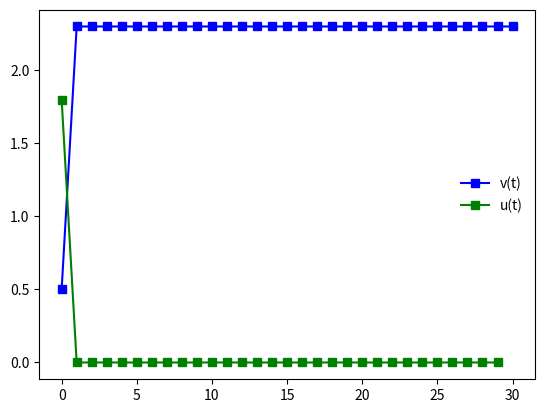

The script that saved this image:
import numpy as np
n,v0,vn = 30,0.5,2.3
A = np.matrix(np.tril(np.ones((n,n))))
b = np.matrix([[vn-v0]]*n)
u = np.linalg.inv(A.T*A)*A.T*b
v = [v0 + np.sum(u[:i]) for i in range(0,n+1)]

import matplotlib.pyplot as plt
plt.plot(v, 'bs-', label='v(t)')
plt.plot(u, 'gs-', label='u(t)')
plt.legend(frameon=False)
plt.show()
